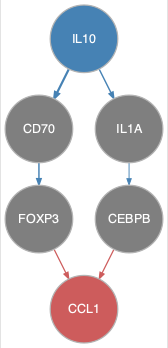

Source data for this figure (header and first rows):
from	to
CD70	FOXP3
IL10	CD70
IL10	IL1A
IL1A	CEBPB
CEBPB	CCL1
FOXP3	CCL1
